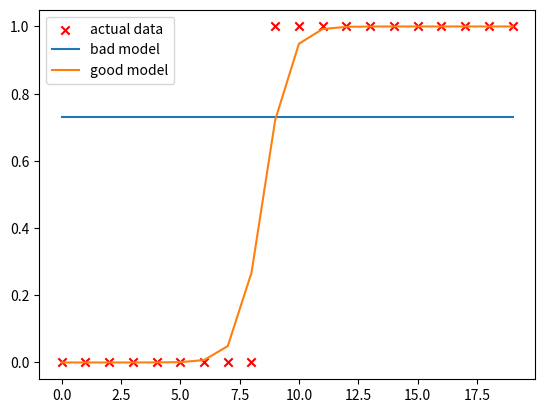

This chart was generated by the following Python code:
import numpy as np
import matplotlib.pyplot as plt
# from utils.plot import plot_data

# x1 = size, x2 = age, y = if has tumor or not

def zscore_normalize_features(X,rtn_ms=False):
    mu     = np.mean(X,axis=0)  
    sigma  = np.std(X,axis=0)
    X_norm = (X - mu)/sigma      

    if rtn_ms:
        return(X_norm, mu, sigma)
    else:
        return(X_norm)

def get_model(w,b,x):
    # x = zscore_normalize_features(x)
   
    return sigmoid(np.dot(w,x)+b)
    
def sigmoid(z):
    return 1 / (1 + np.exp(-z))

def compute_cost(w, b, x, y):
    m = x.shape[0]
    
    z = np.dot(x, w) + b
    f = sigmoid(z)
    
    cost = -np.sum(y * np.log(f) + (1 - y) * np.log(1 - f)) / m
    
    return cost

def compute_gradient(w,b,x,y):
    m = x.shape[0]
    
    z = np.dot(w,x) + b
    f = sigmoid(z)
    err = f- y
    dj_dw = np.dot(err, x) / m
    dj_db = np.sum(err) / m

    return dj_dw, dj_db

def gradient_descent(w,b,x_in,y,alpha,iters):
    m = x_in.shape[0]
    
    w_new = w
    b_new = b
    x = zscore_normalize_features(x_in)
    for i in range(iters):
        dj_dw, dj_db = compute_gradient(w_new,b_new,x,y)
        w_new -= alpha * dj_dw
        b_new -= alpha * dj_db
        
    return w_new,b_new

# x_train = np.array([0., 1, 2, 3, 4, 5])
# y_train = np.array([0,  0, 0, 1, 1, 1])
if __name__ == '__main__':
    x_train = np.array([0., 1, 2, 3, 4, 5, 6,7,8,9,10,11,12,13,14,15,16,17,18,19])
    y_train = np.array([0,  0, 0, 0, 0, 0,0,0,0,1,1,1,1,1,1,1,1,1,1,1])

    X_train2 = np.array([[0.5, 1.5], [1,1], [1.5, 0.5], [3, 0.5], [2, 2], [1, 2.5]])
    y_train2 = np.array([0, 0, 0, 1, 1, 1])

    # test for 1 variable
    plt.scatter(x_train,y_train,marker = 'x', c = 'r', label = 'actual data')

    w = 0
    b = 1
    bad_model = get_model(w, b,x_train)
    plt.plot(x_train,bad_model,label = 'bad model')
    wnew, bnew = gradient_descent(w,b,x_train,y_train,1e-1,10000)
    xx = zscore_normalize_features(x_train)
    good_model = get_model(wnew,bnew,xx)
    plt.plot(x_train,good_model,label ='good model')
    plt.legend()
    plt.show()